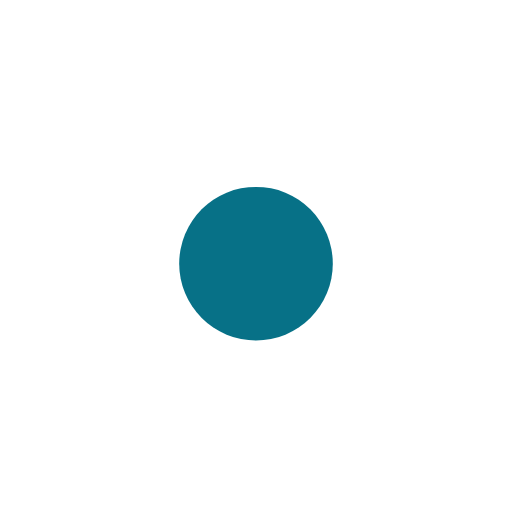
t = 0.00 s
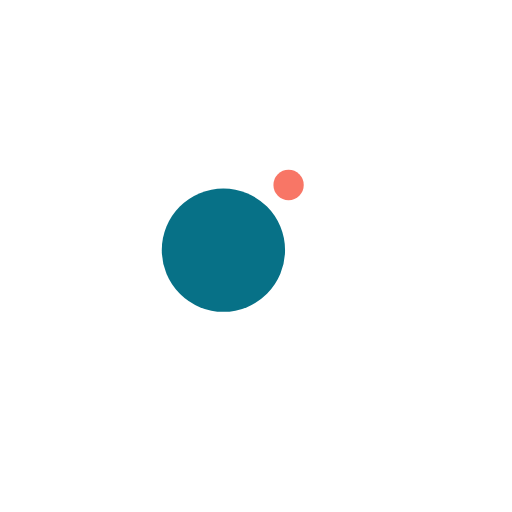
t = 0.13 s
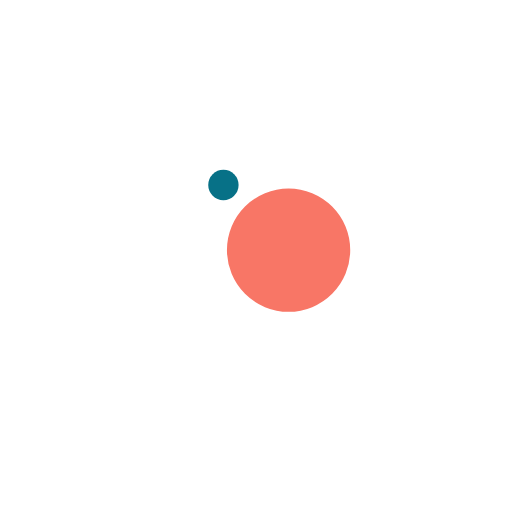
t = 0.38 s
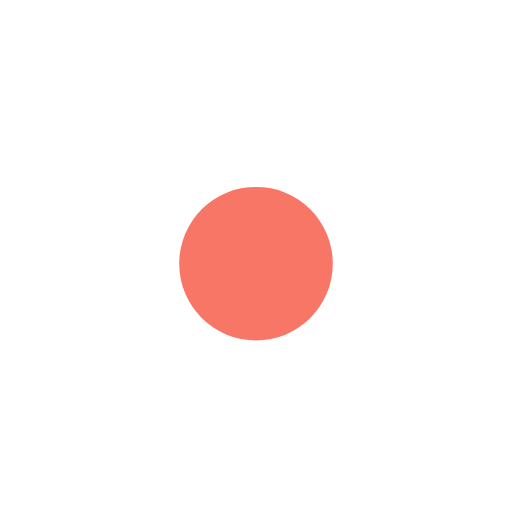
t = 0.50 s
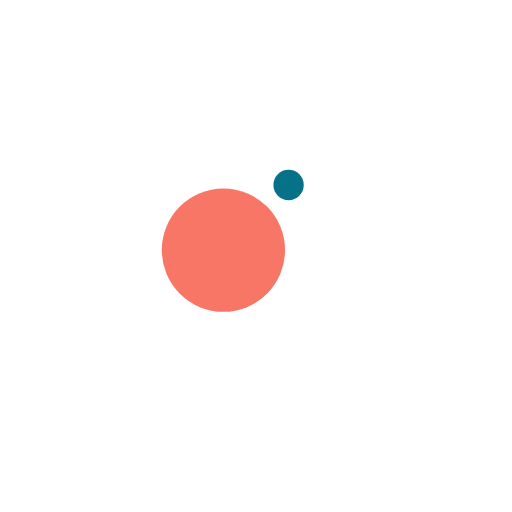
t = 0.63 s
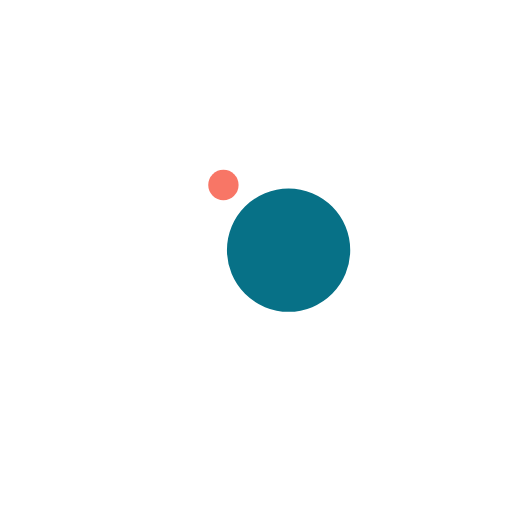
t = 0.88 s

The animated SVG that drew these frames (rendered in a browser with its animation timeline set to each time). Animation: 4 SMIL elements (animate=2,animateTransform=2); one cycle of 1.00 s, repeats indefinitely.

<?xml version="1.0" encoding="utf-8"?>
<svg xmlns="http://www.w3.org/2000/svg" xmlns:xlink="http://www.w3.org/1999/xlink" style="margin: auto; background: none; display: block; shape-rendering: auto;" width="200px" height="200px" viewBox="0 0 100 100" preserveAspectRatio="xMidYMid">
<g transform="translate(0 -7.5)">
  <circle cx="50" cy="41" r="10" fill="#f87666">
    <animateTransform attributeName="transform" type="rotate" dur="1s" repeatCount="indefinite" keyTimes="0;1" values="0 50 50;360 50 50"></animateTransform>
    <animate attributeName="r" dur="1s" repeatCount="indefinite" calcMode="spline" keyTimes="0;0.5;1" values="0;15;0" keySplines="0.2 0 0.8 1;0.2 0 0.8 1"></animate>
  </circle>
  <circle cx="50" cy="41" r="10" fill="#077187">
    <animateTransform attributeName="transform" type="rotate" dur="1s" repeatCount="indefinite" keyTimes="0;1" values="180 50 50;540 50 50"></animateTransform>
    <animate attributeName="r" dur="1s" repeatCount="indefinite" calcMode="spline" keyTimes="0;0.5;1" values="15;0;15" keySplines="0.2 0 0.8 1;0.2 0 0.8 1"></animate>
  </circle>
</g>
<!-- [ldio] generated by https://loading.io/ --></svg>